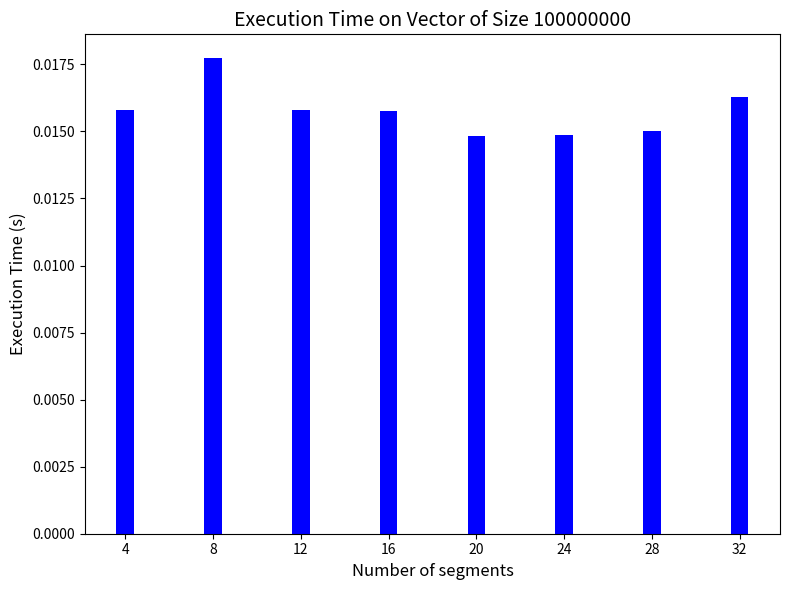

Write the Python code that produced this figure.
import matplotlib.pyplot as plt

x = [4, 8, 12, 16, 20, 24, 28, 32]
y = [0.015787, 0.017734, 0.015787, 0.015756, 0.014816, 0.014864, 0.015008, 0.016279]

plt.figure(figsize=(8, 6))
plt.bar(x, y, color="blue")
plt.xlabel("Number of segments", fontsize=12)
plt.ylabel("Execution Time (s)", fontsize=12)
plt.title("Execution Time on Vector of Size 100000000", fontsize=14)
plt.xticks(x, fontsize=10)
plt.tight_layout()
plt.savefig("segments.png")
